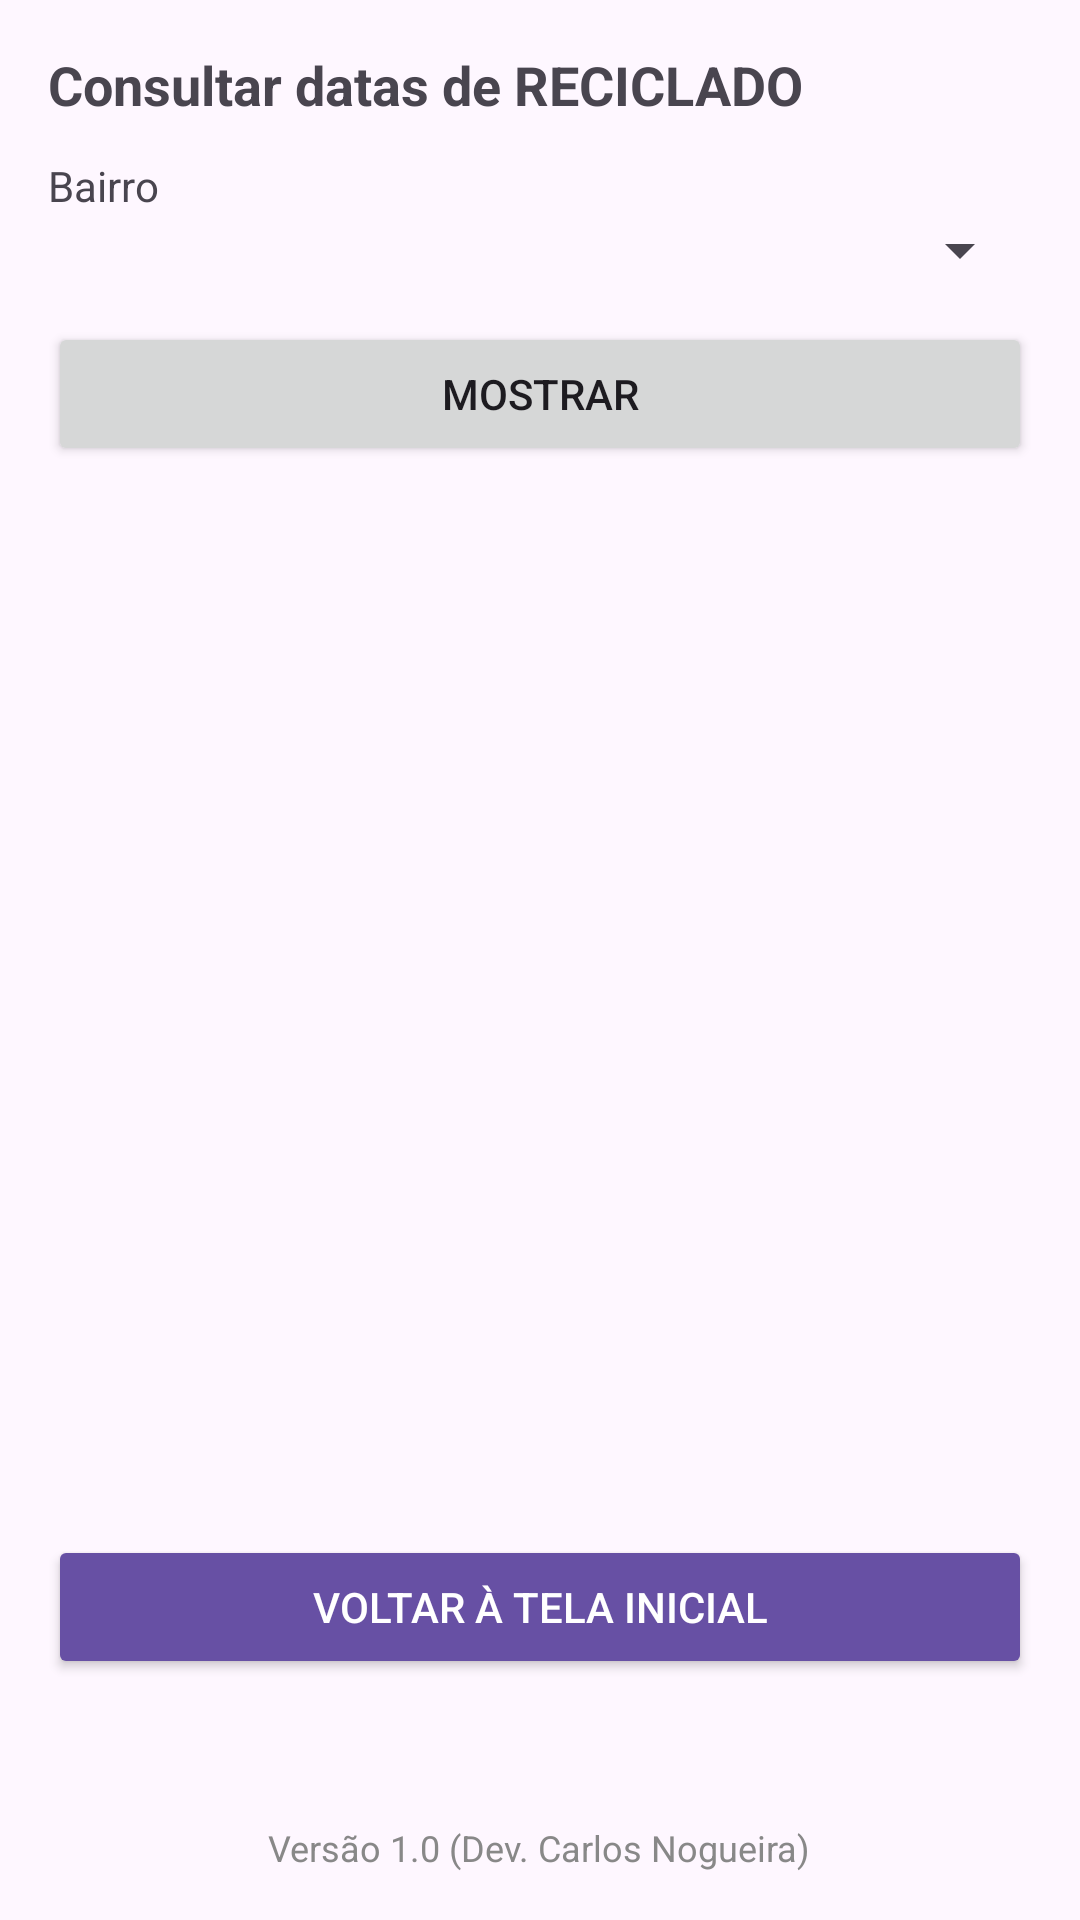

Android layout source for this screen:
<!-- AndroidManifest.xml: application theme Theme.Material3.DayNight.NoActionBar -->
<!-- res/layout/activity_consulta.xml -->
<?xml version="1.0" encoding="utf-8"?>
<LinearLayout xmlns:android="http://schemas.android.com/apk/res/android"
    android:orientation="vertical" android:padding="16dp"
    android:layout_width="match_parent" android:layout_height="match_parent">

    <TextView
        android:text="Consultar datas de RECICLADO"
        android:textStyle="bold" android:textSize="18sp"
        android:layout_width="wrap_content" android:layout_height="wrap_content"/>

    <TextView android:text="Bairro" android:layout_marginTop="12dp"
        android:layout_width="wrap_content" android:layout_height="wrap_content"/>
    <Spinner
        android:id="@+id/spBairro" android:layout_width="match_parent" android:layout_height="wrap_content"/>

    <Button
        android:id="@+id/btnMostrar" android:text="Mostrar"
        android:layout_marginTop="12dp"
        android:layout_width="match_parent" android:layout_height="wrap_content"/>

    <ListView
        android:id="@+id/listResultados"
        android:layout_marginTop="12dp"
        android:layout_width="match_parent" android:layout_height="0dp"
        android:layout_weight="1"/>

    <Button
        android:id="@+id/btnVoltar"
        android:layout_width="match_parent"
        android:layout_height="wrap_content"
        android:text="Voltar à tela inicial"
        android:layout_marginTop="24dp"
        android:layout_marginBottom="16dp"
        android:textColor="@android:color/white"
        android:backgroundTint="?attr/colorPrimary"
        android:fontFamily="sans-serif-medium" />

    <TextView
        android:text="Versão 1.0 (Dev. Carlos Nogueira)"
        android:textSize="12sp"
        android:textColor="#888888"
        android:layout_marginTop="32dp"
        android:layout_width="wrap_content"
        android:layout_height="wrap_content"
        android:layout_gravity="center_horizontal"/>



</LinearLayout>
<!-- resources referenced by this layout -->
<resources>

</resources>
